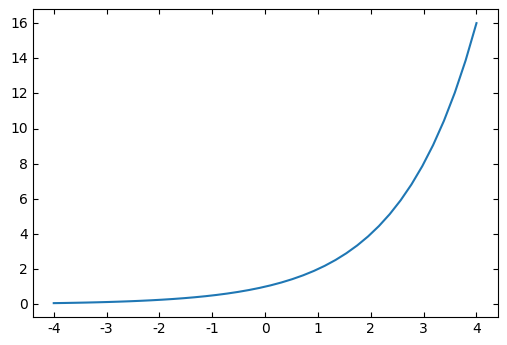

This chart was generated by the following Python code:
import math 
import numpy as np 
import matplotlib.pyplot as plt 
import mpl_toolkits.axisartist as axisartist #导入坐标轴加工模块
plt.rcParams['font.sans-serif']=['SimHei']
plt.rcParams['axes.unicode_minus']=False

fig=plt.figure(figsize=(6,4)) #新建画布
ax=axisartist.Subplot(fig,111) #使用axisartist.Subplot方法创建一个绘图区对象ax
fig.add_axes(ax) #将绘图区对象添加到画布中

def exponential_func(x, a=2): #定义指数函数
  y=math.pow(a, x)
  return y

X=np.linspace(-4, 4, 40) #构造自变量组
Y=[exponential_func(x) for x in X] #求函数值
ax.plot(X, Y) #绘制指数函数
plt.show()